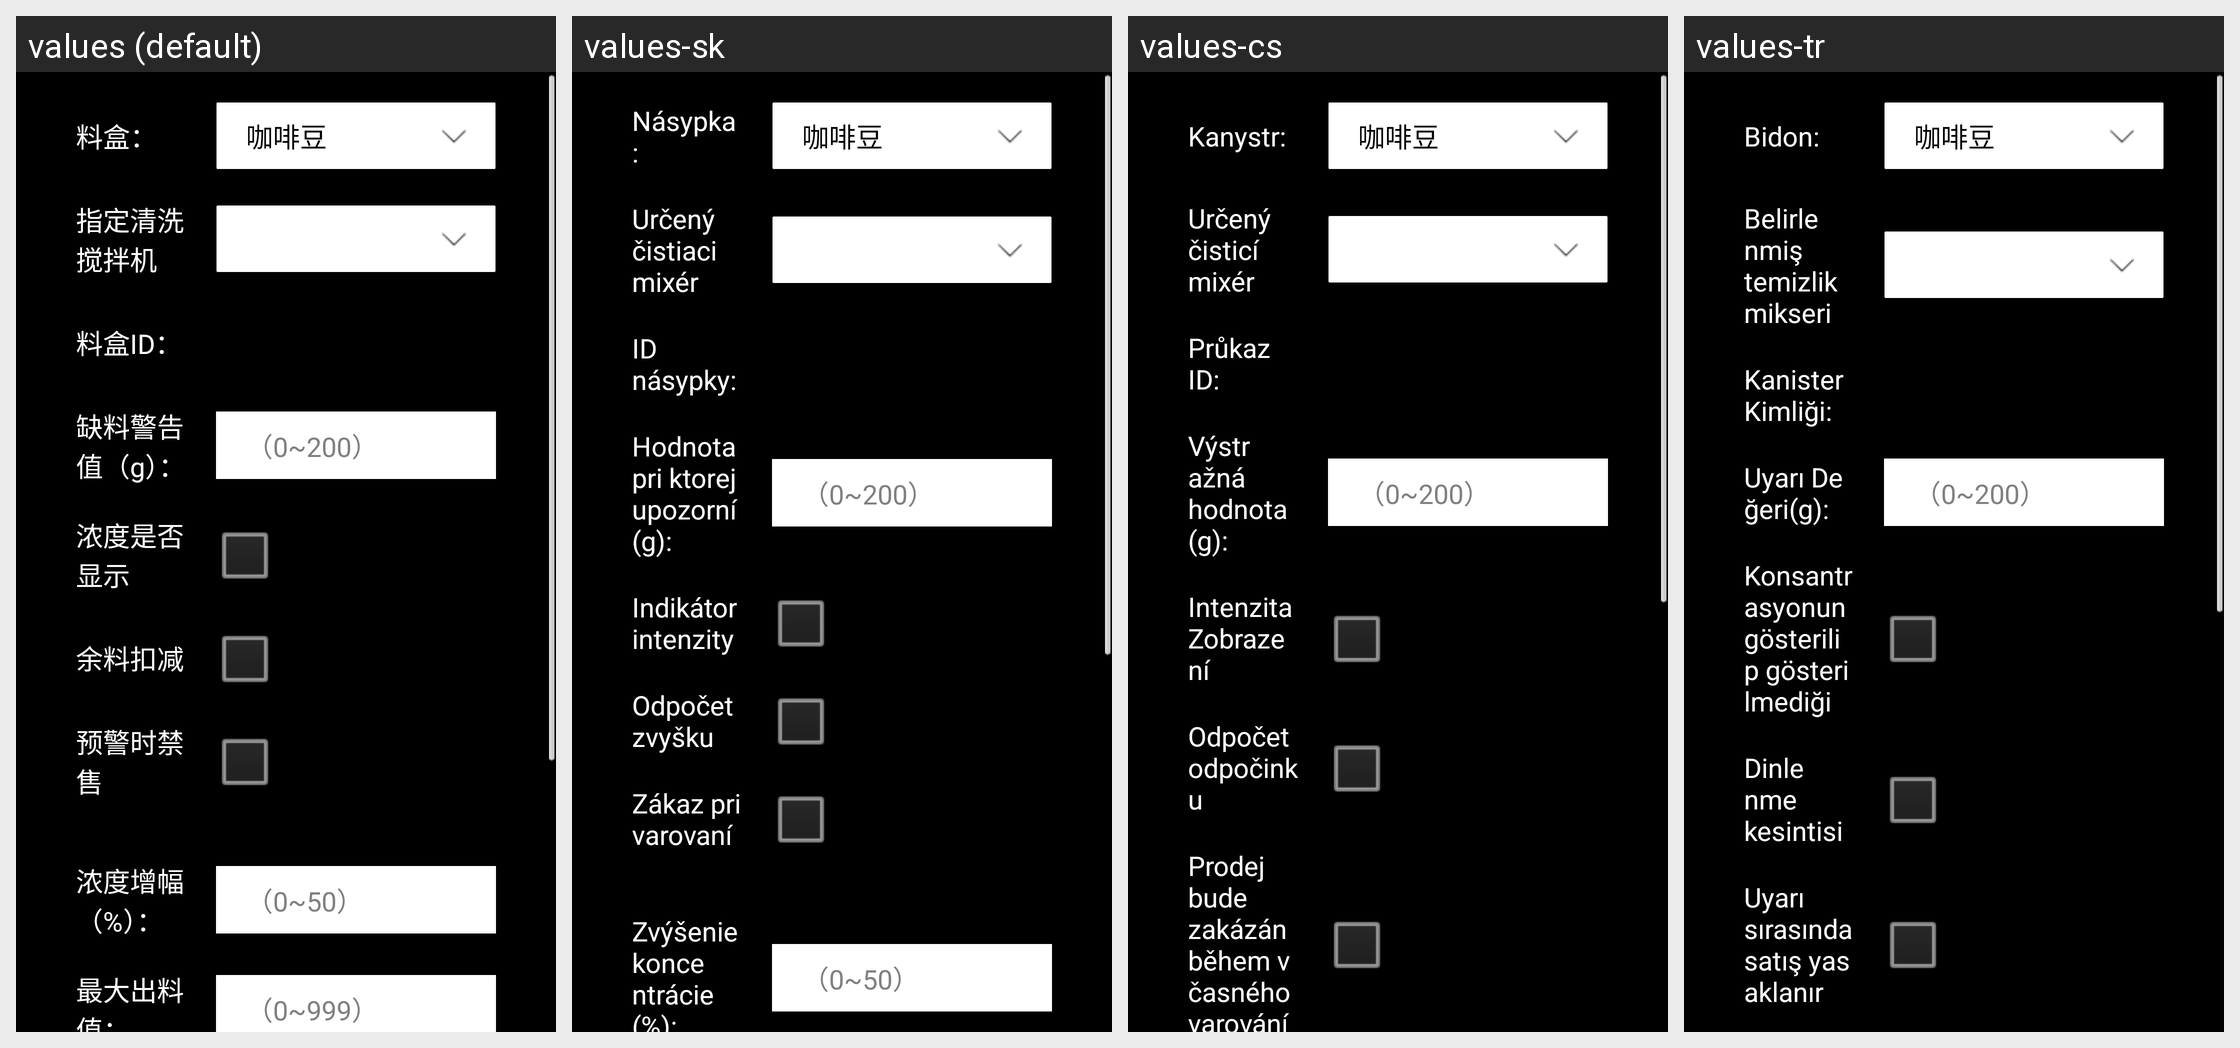

Translations of the strings shown on this Android screen, per locale in the grid:
Android screen res/layout/dialog_name_es.xml rendered under 4 locales, left to right: values (default), values-sk, values-cs, values-tr. Device: Nexus 5 (rendered at 1080×1920; each locale shown at half size, 540×960, under a caption strip naming it); theme JetinnoAppTheme.
Other locales in the repository, not shown: values-ar, values-az, values-de, values-en, values-es, values-fa, values-fr, values-it, values-ja, values-ka, values-ko, values-ms, values-nl, values-pl, values-pt, values-th, values-tt, values-uz, values-vi, values-zh-rTW.
Strings drawn on this screen, with the default value and each locale's value (text and hints the layout hard-codes, and strings that could not be matched under every locale, appear in the picture but are not listed):

canister_canister_name
  values: 料盒：
  values-sk: Násypka:
  values-cs: Kanystr:
  values-tr: Bidon:

designated_cleaning_of_the_mixer
  values: 指定清洗搅拌机
  values-sk: Určený čistiaci mixér
  values-cs: Určený čisticí mixér
  values-tr: Belirlenmiş temizlik mikseri

canister_canister_id
  values: 料盒ID：
  values-sk: ID násypky:
  values-cs: Průkaz ID:
  values-tr: Kanister Kimliği:

canister_hint_remain
  values: 缺料警告值（g）：
  values-sk: Hodnota pri ktorej upozorní (g):
  values-cs: Výstražná hodnota (g):
  values-tr: Uyarı Değeri(g):

hint_scope_0_200
  values: （0~200）
  values-sk: （0~200）  [not translated; the default value is used]
  values-cs: （0~200）  [not translated; the default value is used]
  values-tr: （0~200）  [not translated; the default value is used]

checkbox_warning_forbid_sale
  values: 预警时禁售
  values-sk: Zákaz pri varovaní
  values-cs: Prodej bude zakázán během včasného varování
  values-tr: Uyarı sırasında satış yasaklanır
